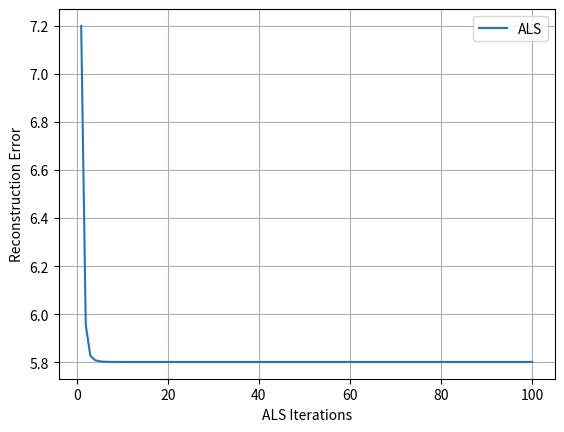

This figure's Python source:
'''
MIMO system example:
    M - tx antennas)
    N - rx antennas)
    T - symbol periods)
'''

import numpy as np
import matplotlib.pyplot as plt

# Functions ...
def nmse(Ao, Ahat):
    return (np.linalg.norm(Ahat - Ao, 'fro')**2) / (np.linalg.norm(Ao, 'fro')**2)

# System model ...
M = 3
N = 5
T = 20

Ho = (1/np.sqrt(2)) * (np.random.normal(0,1,(N,M)) + 1j * np.random.normal(0,1,(N,M)))
So = np.random.choice([1,-1],(M,T))
Y = np.dot(Ho,So)

# Matched filter ...
Hhat = np.dot(Y,np.linalg.pinv(So))
Shat = np.dot(np.linalg.pinv(Ho),Y)

print("---------------------------")
print("NMSE metric: matched filter")
print(f"NMSE(H): {nmse(Ho,Hhat)}")
print(f"NMSE(S): {nmse(So,Shat)}")
print(f"NMSE(Y): {nmse(Y,np.dot(Hhat,Shat))}")
print("---------------------------")
print("")

# ALS ...
iterations = 100
v_error = []
Shat = np.random.choice([1,-1],(M,T))
for i in range(iterations):
    Hhat = np.dot(Y,np.linalg.pinv(Shat))
    Shat = np.dot(np.linalg.pinv(Hhat),Y)
    error = np.linalg.norm(Y - np.dot(Hhat,Shat),'fro')
    v_error.append(error)
    #print(error)

print("---------------------------")
print("NMSE metric: ALS")
print(f"NMSE(H): {nmse(Ho,Hhat)}")
print(f"NMSE(S): {nmse(So,Shat)}")
print(f"NMSE(Y): {nmse(Y,np.dot(Hhat,Shat))}")
print("---------------------------")
print("")

fig,ax = plt.subplots()
ax.plot(range(1,iterations+1),v_error,label="ALS")
ax.set_xlabel("ALS Iterations")
ax.set_ylabel("Reconstruction Error")
plt.legend()
plt.grid()
plt.show()

    











